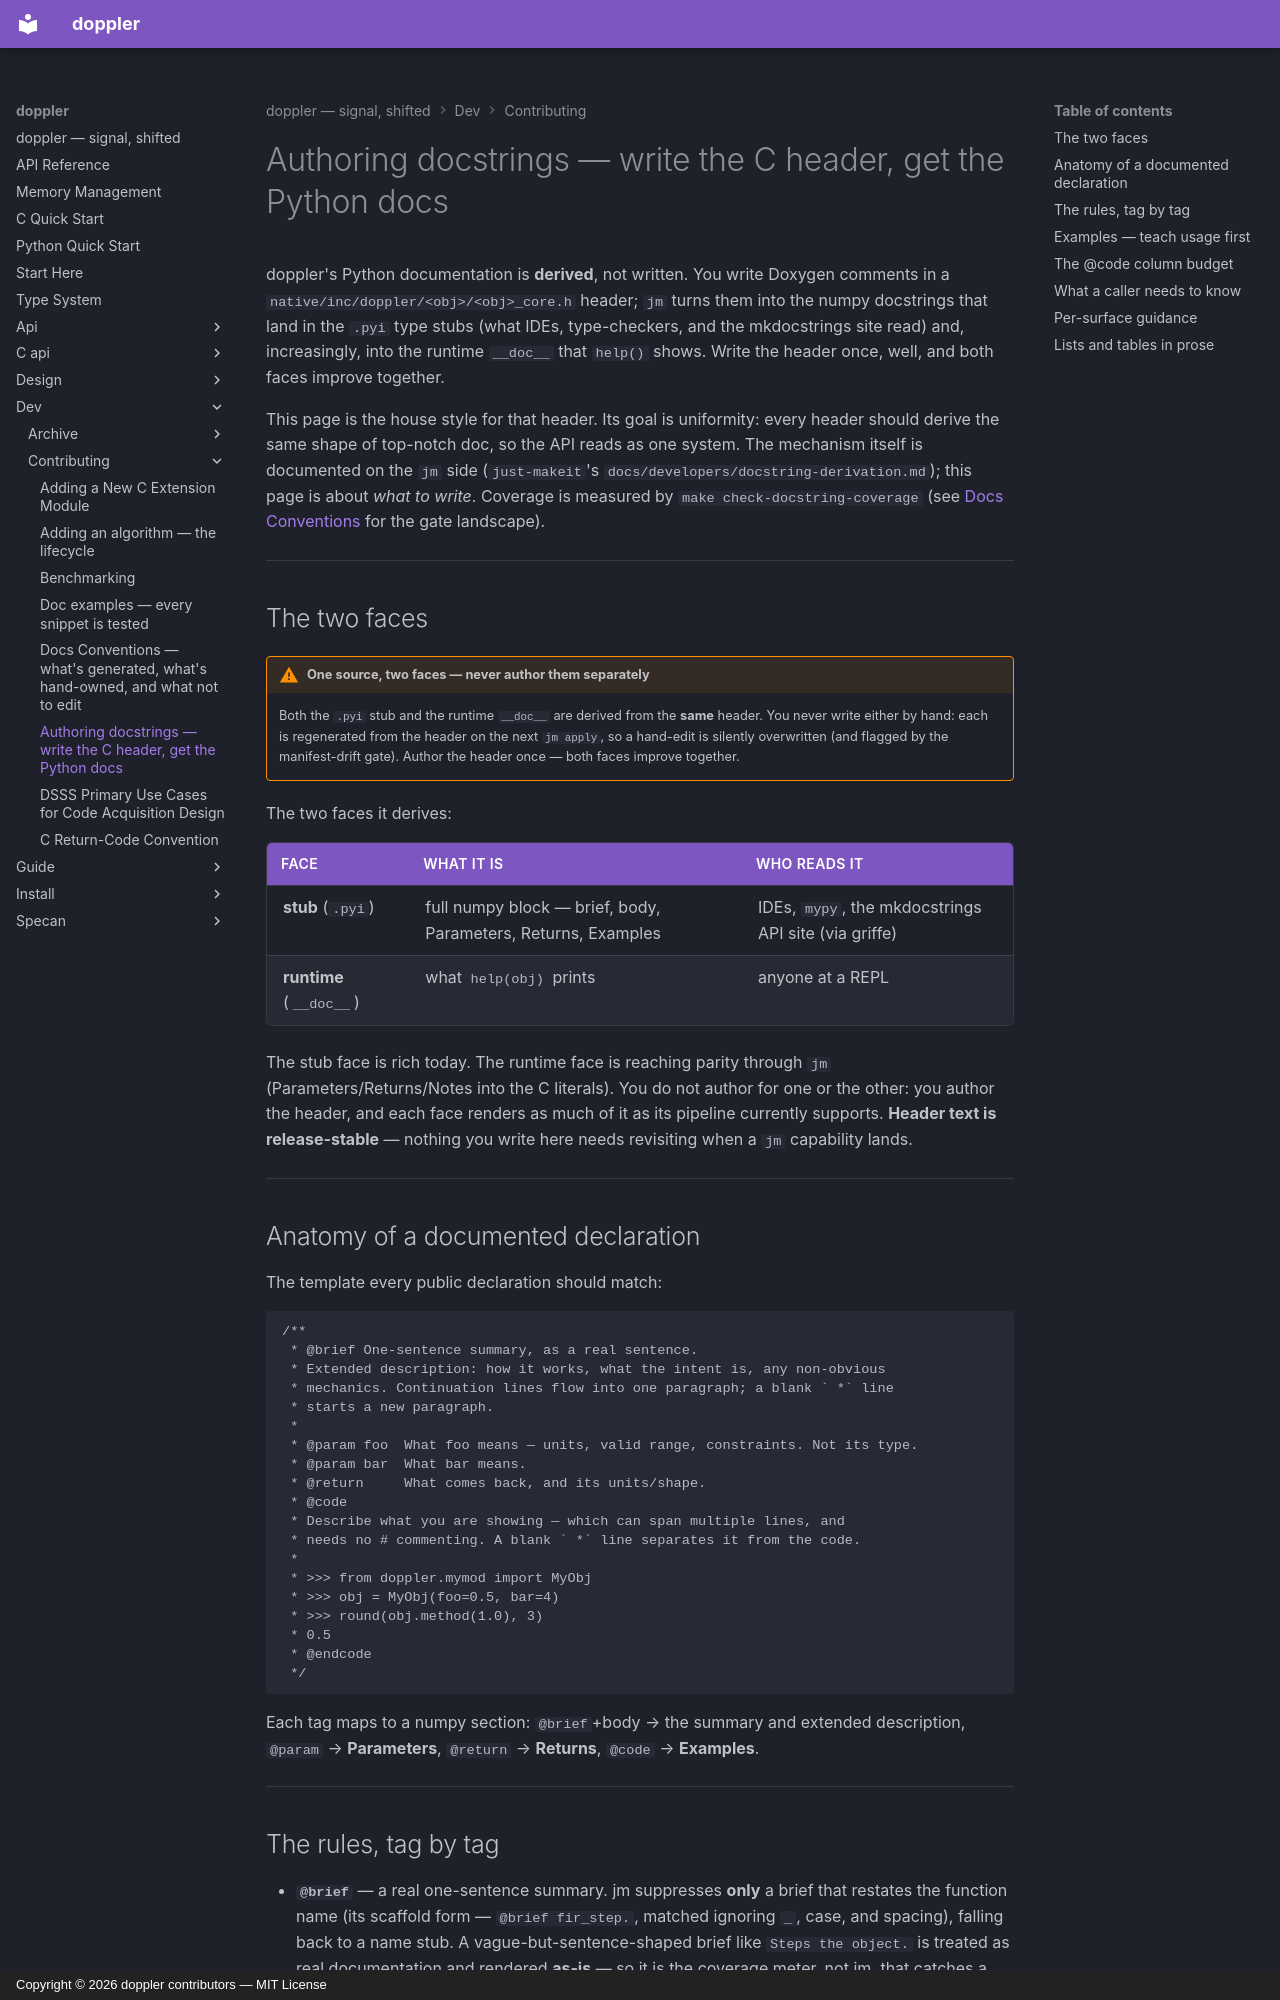

repository: doppler-dsp/doppler · page: dev/contributing/docstring-authoring/index.html · generator: mkdocs · copyright: Copyright © 2026 doppler contributors — MIT License

---
description: "Write the C header Doxygen so jm derives top-notch Python docstrings on both faces"
---

# Authoring docstrings — write the C header, get the Python docs

doppler's Python documentation is **derived**, not written. You write Doxygen
comments in a `native/inc/doppler/<obj>/<obj>_core.h` header; `jm` turns them into the
numpy docstrings that land in the `.pyi` type stubs (what IDEs, type-checkers,
and the mkdocstrings site read) and, increasingly, into the runtime `__doc__`
that `help()` shows. Write the header once, well, and both faces improve
together.

This page is the house style for that header. Its goal is uniformity: every
header should derive the same shape of top-notch doc, so the API reads as one
system. The mechanism itself is documented on the `jm` side
(`just-makeit`'s `docs/developers/docstring-derivation.md`); this page is about
*what to write*. Coverage is measured by `make check-docstring-coverage` (see
[Docs Conventions](docs-conventions.md) for the gate landscape).

______________________________________________________________________

## The two faces

!!! warning "One source, two faces — never author them separately"

    Both the `.pyi` stub and the runtime `__doc__` are derived from the
    **same** header. You never write either by hand: each is regenerated from
    the header on the next `jm apply`, so a hand-edit is silently overwritten
    (and flagged by the manifest-drift gate). Author the header once — both
    faces improve together.

The two faces it derives:

| Face                    | What it is                                                    | Who reads it                                         |
| ----------------------- | ------------------------------------------------------------- | ---------------------------------------------------- |
| **stub** (`.pyi`)       | full numpy block — brief, body, Parameters, Returns, Examples | IDEs, `mypy`, the mkdocstrings API site (via griffe) |
| **runtime** (`__doc__`) | what `help(obj)` prints                                       | anyone at a REPL                                     |

The stub face is rich today. The runtime face is reaching parity through `jm`
(Parameters/Returns/Notes into the C literals). You do not author for one or the
other: you author the header, and each face renders as much of it as its
pipeline currently supports. **Header text is release-stable** — nothing you
write here needs revisiting when a `jm` capability lands.

______________________________________________________________________

## Anatomy of a documented declaration

The template every public declaration should match:

```text
/**
 * @brief One-sentence summary, as a real sentence.
 * Extended description: how it works, what the intent is, any non-obvious
 * mechanics. Continuation lines flow into one paragraph; a blank ` *` line
 * starts a new paragraph.
 *
 * @param foo  What foo means — units, valid range, constraints. Not its type.
 * @param bar  What bar means.
 * @return     What comes back, and its units/shape.
 * @code
 * Describe what you are showing — which can span multiple lines, and
 * needs no # commenting. A blank ` *` line separates it from the code.
 *
 * >>> from doppler.mymod import MyObj
 * >>> obj = MyObj(foo=0.5, bar=4)
 * >>> round(obj.method(1.0), 3)
 * 0.5
 * @endcode
 */
```

Each tag maps to a numpy section: `@brief`+body → the summary and extended
description, `@param` → **Parameters**, `@return` → **Returns**, `@code` →
**Examples**.

______________________________________________________________________
